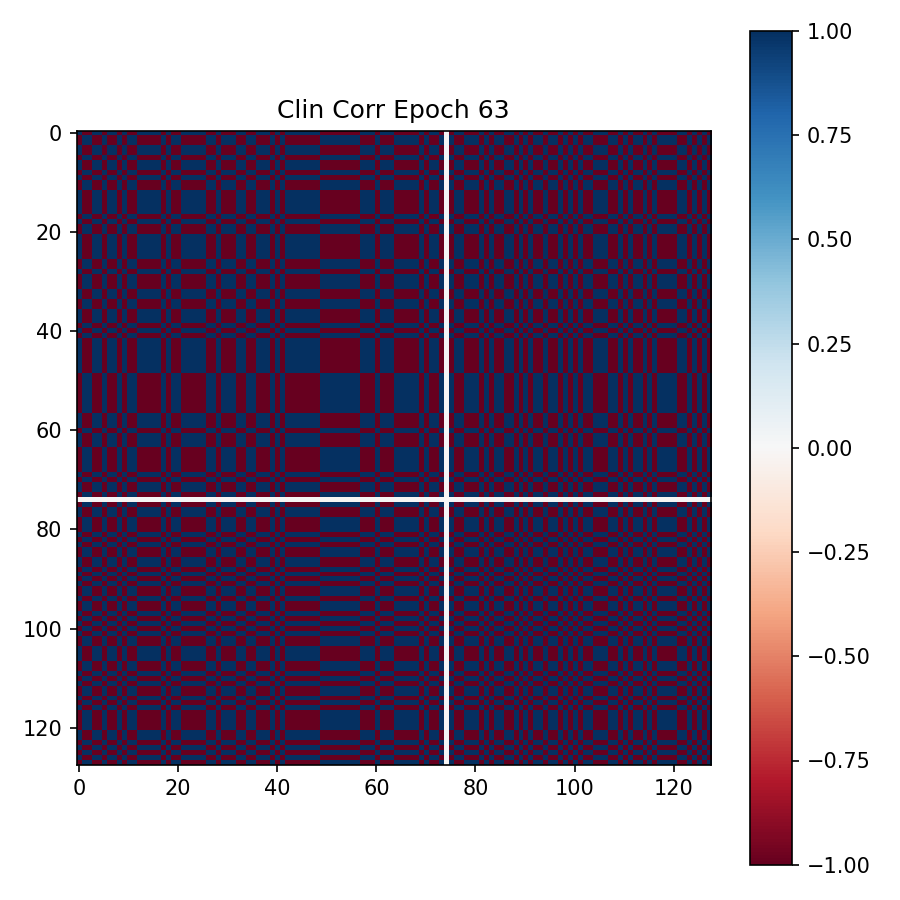

Data behind this chart, as committed beside it:
9.999980926513671875e-01, -9.999982118606567383e-01, -9.999849796295166016e-01, 9.999980330467224121e-01, 9.999987483024597168e-01, -9.999985694885253906e-01, 9.999940991401672363e-01, 9.999989271163940430e-01, -9.999967813491821289e-01, 9.999968409538269043e-01, -9.999975562095642090e-01, -9.999988079071044922e-01, 9.999981522560119629e-01, 9.999977946281433105e-01, 9.999592900276184082e-01, 9.999976158142089844e-01, 9.999976158142089844e-01, -9.999985098838806152e-01, 9.999863505363464355e-01, -9.999989271163940430e-01, -9.999987483024597168e-01, 9.999844431877136230e-01, 9.999979138374328613e-01, 9.999983310699462891e-01
-9.999982118606567383e-01, 9.999984502792358398e-01, 9.999864101409912109e-01, -9.999983310699462891e-01, -9.999989271163940430e-01, 9.999986886978149414e-01, -9.999945759773254395e-01, -9.999991059303283691e-01, 9.999970793724060059e-01, -9.999971389770507812e-01, 9.999976754188537598e-01, 9.999989271163940430e-01, -9.999982118606567383e-01, -9.999980330467224121e-01, -9.999632239341735840e-01, -9.999977946281433105e-01, -9.999977350234985352e-01, 9.999985694885253906e-01, -9.999876618385314941e-01, 9.999991655349731445e-01, 9.999989271163940430e-01, -9.999858140945434570e-01, -9.999980926513671875e-01, -9.999985098838806152e-01
-9.999849796295166016e-01, 9.999864101409912109e-01, 9.998789429664611816e-01, -9.999851584434509277e-01, -9.999907016754150391e-01, 9.999885559082031250e-01, -9.999521374702453613e-01, -9.999915957450866699e-01, 9.999753236770629883e-01, -9.999749660491943359e-01, 9.999803304672241211e-01, 9.999907016754150391e-01, -9.999844431877136230e-01, -9.999826550483703613e-01, -9.996722936630249023e-01, -9.999812245368957520e-01, -9.999814033508300781e-01, 9.999880194664001465e-01, -9.998900294303894043e-01, 9.999920129776000977e-01, 9.999909400939941406e-01, -9.998743534088134766e-01, -9.999835491180419922e-01, -9.999876022338867188e-01
9.999980330467224121e-01, -9.999983310699462891e-01, -9.999851584434509277e-01, 9.999981522560119629e-01, 9.999988079071044922e-01, -9.999985694885253906e-01, 9.999941587448120117e-01, 9.999989271163940430e-01, -9.999968409538269043e-01, 9.999967813491821289e-01, -9.999974966049194336e-01, -9.999988675117492676e-01, 9.999980330467224121e-01, 9.999978542327880859e-01, 9.999597072601318359e-01, 9.999976754188537598e-01, 9.999976158142089844e-01, -9.999985098838806152e-01, 9.999865293502807617e-01, -9.999990463256835938e-01, -9.999988079071044922e-01, 9.999845623970031738e-01, 9.999979138374328613e-01, 9.999984502792358398e-01
9.999987483024597168e-01, -9.999989271163940430e-01, -9.999907016754150391e-01, 9.999988079071044922e-01, 9.999992847442626953e-01, -9.999990463256835938e-01, 9.999961256980895996e-01, 9.999992847442626953e-01, -9.999980926513671875e-01, 9.999980330467224121e-01, -9.999984502792358398e-01, -9.999993443489074707e-01, 9.999988079071044922e-01, 9.999986290931701660e-01, 9.999747276306152344e-01, 9.999985098838806152e-01, 9.999984502792358398e-01, -9.999989867210388184e-01, 9.999915361404418945e-01, -9.999994039535522461e-01, -9.999992251396179199e-01, 9.999903440475463867e-01, 9.999986886978149414e-01, 9.999991059303283691e-01
-9.999985694885253906e-01, 9.999986886978149414e-01, 9.999885559082031250e-01, -9.999985694885253906e-01, -9.999990463256835938e-01, 9.999988675117492676e-01, -9.999954104423522949e-01, -9.999992251396179199e-01, 9.999975562095642090e-01, -9.999974966049194336e-01, 9.999980330467224121e-01, 9.999991655349731445e-01, -9.999985098838806152e-01, -9.999983310699462891e-01, -9.999690651893615723e-01, -9.999982118606567383e-01, -9.999980926513671875e-01, 9.999988675117492676e-01, -9.999895691871643066e-01, 9.999992847442626953e-01, 9.999991059303283691e-01, -9.999881386756896973e-01, -9.999983906745910645e-01, -9.999987483024597168e-01
9.999940991401672363e-01, -9.999945759773254395e-01, -9.999521374702453613e-01, 9.999941587448120117e-01, 9.999961256980895996e-01, -9.999954104423522949e-01, 9.999811649322509766e-01, 9.999965429306030273e-01, -9.999901652336120605e-01, 9.999901056289672852e-01, -9.999922513961791992e-01, -9.999963045120239258e-01, 9.999938607215881348e-01, 9.999931454658508301e-01, 9.998706579208374023e-01, 9.999924302101135254e-01, 9.999925494194030762e-01, -9.999952912330627441e-01, 9.999566078186035156e-01, -9.999967217445373535e-01, -9.999963045120239258e-01, 9.999504089355468750e-01, 9.999935030937194824e-01, 9.999950528144836426e-01
9.999989271163940430e-01, -9.999991059303283691e-01, -9.999915957450866699e-01, 9.999989271163940430e-01, 9.999992847442626953e-01, -9.999992251396179199e-01, 9.999965429306030273e-01, 9.999994635581970215e-01, -9.999981522560119629e-01, 9.999982118606567383e-01, -9.999986290931701660e-01, -9.999994039535522461e-01, 9.999989271163940430e-01, 9.999987483024597168e-01, 9.999771714210510254e-01, 9.999985694885253906e-01, 9.999986290931701660e-01, -9.999992251396179199e-01, 9.999923706054687500e-01, -9.999994039535522461e-01, -9.999993443489074707e-01, 9.999911785125732422e-01, 9.999988079071044922e-01, 9.999990463256835938e-01
-9.999967813491821289e-01, 9.999970793724060059e-01, 9.999753236770629883e-01, -9.999968409538269043e-01, -9.999980926513671875e-01, 9.999975562095642090e-01, -9.999901652336120605e-01, -9.999981522560119629e-01, 9.999948740005493164e-01, -9.999948143959045410e-01, 9.999958872795104980e-01, 9.999980926513671875e-01, -9.999967813491821289e-01, -9.999964237213134766e-01, -9.999330639839172363e-01, -9.999960064888000488e-01, -9.999960660934448242e-01, 9.999974370002746582e-01, -9.999775290489196777e-01, 9.999982714653015137e-01, 9.999980330467224121e-01, -9.999743103981018066e-01, -9.999964833259582520e-01, -9.999973773956298828e-01
9.999968409538269043e-01, -9.999971389770507812e-01, -9.999749660491943359e-01, 9.999967813491821289e-01, 9.999980330467224121e-01, -9.999974966049194336e-01, 9.999901056289672852e-01, 9.999982118606567383e-01, -9.999948143959045410e-01, 9.999948740005493164e-01, -9.999959468841552734e-01, -9.999981522560119629e-01, 9.999968409538269043e-01, 9.999963045120239258e-01, 9.999317526817321777e-01, 9.999960064888000488e-01, 9.999960660934448242e-01, -9.999974966049194336e-01, 9.999771714210510254e-01, -9.999983310699462891e-01, -9.999980926513671875e-01, 9.999738931655883789e-01, 9.999965429306030273e-01, 9.999973773956298828e-01
-9.999975562095642090e-01, 9.999976754188537598e-01, 9.999803304672241211e-01, -9.999974966049194336e-01, -9.999984502792358398e-01, 9.999980330467224121e-01, -9.999922513961791992e-01, -9.999986290931701660e-01, 9.999958872795104980e-01, -9.999959468841552734e-01, 9.999966621398925781e-01, 9.999984502792358398e-01, -9.999973773956298828e-01, -9.999971389770507812e-01, -9.999467730522155762e-01, -9.999967813491821289e-01, -9.999968409538269043e-01, 9.999980330467224121e-01, -9.999821186065673828e-01, 9.999986886978149414e-01, 9.999984502792358398e-01, -9.999796152114868164e-01, -9.999971985816955566e-01, -9.999979138374328613e-01
-9.999988079071044922e-01, 9.999989271163940430e-01, 9.999907016754150391e-01, -9.999988675117492676e-01, -9.999993443489074707e-01, 9.999991655349731445e-01, -9.999963045120239258e-01, -9.999994039535522461e-01, 9.999980926513671875e-01, -9.999981522560119629e-01, 9.999984502792358398e-01, 9.999993443489074707e-01, -9.999988675117492676e-01, -9.999987483024597168e-01, -9.999747872352600098e-01, -9.999984502792358398e-01, -9.999985694885253906e-01, 9.999991059303283691e-01, -9.999915957450866699e-01, 9.999994039535522461e-01, 9.999992847442626953e-01, -9.999903440475463867e-01, -9.999986886978149414e-01, -9.999991059303283691e-01
9.999981522560119629e-01, -9.999982118606567383e-01, -9.999844431877136230e-01, 9.999980330467224121e-01, 9.999988079071044922e-01, -9.999985098838806152e-01, 9.999938607215881348e-01, 9.999989271163940430e-01, -9.999967813491821289e-01, 9.999968409538269043e-01, -9.999973773956298828e-01, -9.999988675117492676e-01, 9.999980330467224121e-01, 9.999977350234985352e-01, 9.999579191207885742e-01, 9.999975562095642090e-01, 9.999974966049194336e-01, -9.999984502792358398e-01, 9.999858736991882324e-01, -9.999989867210388184e-01, -9.999988079071044922e-01, 9.999839067459106445e-01, 9.999978542327880859e-01, 9.999983906745910645e-01
9.999977946281433105e-01, -9.999980330467224121e-01, -9.999826550483703613e-01, 9.999978542327880859e-01, 9.999986290931701660e-01, -9.999983310699462891e-01, 9.999931454658508301e-01, 9.999987483024597168e-01, -9.999964237213134766e-01, 9.999963045120239258e-01, -9.999971389770507812e-01, -9.999987483024597168e-01, 9.999977350234985352e-01, 9.999975562095642090e-01, 9.999528527259826660e-01, 9.999972581863403320e-01, 9.999971985816955566e-01, -9.999982714653015137e-01, 9.999842047691345215e-01, -9.999988079071044922e-01, -9.999986886978149414e-01, 9.999819397926330566e-01, 9.999976158142089844e-01, 9.999982118606567383e-01
9.999592900276184082e-01, -9.999632239341735840e-01, -9.996722936630249023e-01, 9.999597072601318359e-01, 9.999747276306152344e-01, -9.999690651893615723e-01, 9.998706579208374023e-01, 9.999771714210510254e-01, -9.999330639839172363e-01, 9.999317526817321777e-01, -9.999467730522155762e-01, -9.999747872352600098e-01, 9.999579191207885742e-01, 9.999528527259826660e-01, 9.991126656532287598e-01, 9.999488592147827148e-01, 9.999496340751647949e-01, -9.999675154685974121e-01, 9.997023940086364746e-01, -9.999783635139465332e-01, -9.999756217002868652e-01, 9.996599555015563965e-01, 9.999552965164184570e-01, 9.999663829803466797e-01
9.999976158142089844e-01, -9.999977946281433105e-01, -9.999812245368957520e-01, 9.999976754188537598e-01, 9.999985098838806152e-01, -9.999982118606567383e-01, 9.999924302101135254e-01, 9.999985694885253906e-01, -9.999960064888000488e-01, 9.999960064888000488e-01, -9.999967813491821289e-01, -9.999984502792358398e-01, 9.999975562095642090e-01, 9.999972581863403320e-01, 9.999488592147827148e-01, 9.999970197677612305e-01, 9.999969601631164551e-01, -9.999980926513671875e-01, 9.999828338623046875e-01, -9.999987483024597168e-01, -9.999985098838806152e-01, 9.999804496765136719e-01, 9.999973177909851074e-01, 9.999980330467224121e-01
9.999976158142089844e-01, -9.999977350234985352e-01, -9.999814033508300781e-01, 9.999976158142089844e-01, 9.999984502792358398e-01, -9.999980926513671875e-01, 9.999925494194030762e-01, 9.999986290931701660e-01, -9.999960660934448242e-01, 9.999960660934448242e-01, -9.999968409538269043e-01, -9.999985694885253906e-01, 9.999974966049194336e-01, 9.999971985816955566e-01, 9.999496340751647949e-01, 9.999969601631164551e-01, 9.999970197677612305e-01, -9.999981522560119629e-01, 9.999831914901733398e-01, -9.999986886978149414e-01, -9.999984502792358398e-01, 9.999806880950927734e-01, 9.999973773956298828e-01, 9.999980926513671875e-01
-9.999985098838806152e-01, 9.999985694885253906e-01, 9.999880194664001465e-01, -9.999985098838806152e-01, -9.999989867210388184e-01, 9.999988675117492676e-01, -9.999952912330627441e-01, -9.999992251396179199e-01, 9.999974370002746582e-01, -9.999974966049194336e-01, 9.999980330467224121e-01, 9.999991059303283691e-01, -9.999984502792358398e-01, -9.999982714653015137e-01, -9.999675154685974121e-01, -9.999980926513671875e-01, -9.999981522560119629e-01, 9.999987483024597168e-01, -9.999891519546508789e-01, 9.999992251396179199e-01, 9.999991655349731445e-01, -9.999876022338867188e-01, -9.999983310699462891e-01, -9.999987483024597168e-01
9.999863505363464355e-01, -9.999876618385314941e-01, -9.998900294303894043e-01, 9.999865293502807617e-01, 9.999915361404418945e-01, -9.999895691871643066e-01, 9.999566078186035156e-01, 9.999923706054687500e-01, -9.999775290489196777e-01, 9.999771714210510254e-01, -9.999821186065673828e-01, -9.999915957450866699e-01, 9.999858736991882324e-01, 9.999842047691345215e-01, 9.997023940086364746e-01, 9.999828338623046875e-01, 9.999831914901733398e-01, -9.999891519546508789e-01, 9.999001622200012207e-01, -9.999927282333374023e-01, -9.999917745590209961e-01, 9.998859167098999023e-01, 9.999850392341613770e-01, 9.999886751174926758e-01
-9.999989271163940430e-01, 9.999991655349731445e-01, 9.999920129776000977e-01, -9.999990463256835938e-01, -9.999994039535522461e-01, 9.999992847442626953e-01, -9.999967217445373535e-01, -9.999994039535522461e-01, 9.999982714653015137e-01, -9.999983310699462891e-01, 9.999986886978149414e-01, 9.999994039535522461e-01, -9.999989867210388184e-01, -9.999988079071044922e-01, -9.999783635139465332e-01, -9.999987483024597168e-01, -9.999986886978149414e-01, 9.999992251396179199e-01, -9.999927282333374023e-01, 9.999994635581970215e-01, 9.999992847442626953e-01, -9.999917149543762207e-01, -9.999988079071044922e-01, -9.999992251396179199e-01
-9.999987483024597168e-01, 9.999989271163940430e-01, 9.999909400939941406e-01, -9.999988079071044922e-01, -9.999992251396179199e-01, 9.999991059303283691e-01, -9.999963045120239258e-01, -9.999993443489074707e-01, 9.999980330467224121e-01, -9.999980926513671875e-01, 9.999984502792358398e-01, 9.999992847442626953e-01, -9.999988079071044922e-01, -9.999986886978149414e-01, -9.999756217002868652e-01, -9.999985098838806152e-01, -9.999984502792358398e-01, 9.999991655349731445e-01, -9.999917745590209961e-01, 9.999992847442626953e-01, 9.999992847442626953e-01, -9.999905824661254883e-01, -9.999986886978149414e-01, -9.999989867210388184e-01
9.999844431877136230e-01, -9.999858140945434570e-01, -9.998743534088134766e-01, 9.999845623970031738e-01, 9.999903440475463867e-01, -9.999881386756896973e-01, 9.999504089355468750e-01, 9.999911785125732422e-01, -9.999743103981018066e-01, 9.999738931655883789e-01, -9.999796152114868164e-01, -9.999903440475463867e-01, 9.999839067459106445e-01, 9.999819397926330566e-01, 9.996599555015563965e-01, 9.999804496765136719e-01, 9.999806880950927734e-01, -9.999876022338867188e-01, 9.998859167098999023e-01, -9.999917149543762207e-01, -9.999905824661254883e-01, 9.998696446418762207e-01, 9.999828934669494629e-01, 9.999870657920837402e-01
9.999979138374328613e-01, -9.999980926513671875e-01, -9.999835491180419922e-01, 9.999979138374328613e-01, 9.999986886978149414e-01, -9.999983906745910645e-01, 9.999935030937194824e-01, 9.999988079071044922e-01, -9.999964833259582520e-01, 9.999965429306030273e-01, -9.999971985816955566e-01, -9.999986886978149414e-01, 9.999978542327880859e-01, 9.999976158142089844e-01, 9.999552965164184570e-01, 9.999973177909851074e-01, 9.999973773956298828e-01, -9.999983310699462891e-01, 9.999850392341613770e-01, -9.999988079071044922e-01, -9.999986886978149414e-01, 9.999828934669494629e-01, 9.999977350234985352e-01, 9.999982714653015137e-01
9.999983310699462891e-01, -9.999985098838806152e-01, -9.999876022338867188e-01, 9.999984502792358398e-01, 9.999991059303283691e-01, -9.999987483024597168e-01, 9.999950528144836426e-01, 9.999990463256835938e-01, -9.999973773956298828e-01, 9.999973773956298828e-01, -9.999979138374328613e-01, -9.999991059303283691e-01, 9.999983906745910645e-01, 9.999982118606567383e-01, 9.999663829803466797e-01, 9.999980330467224121e-01, 9.999980926513671875e-01, -9.999987483024597168e-01, 9.999886751174926758e-01, -9.999992251396179199e-01, -9.999989867210388184e-01, 9.999870657920837402e-01, 9.999982714653015137e-01, 9.999986886978149414e-01
9.999893903732299805e-01, -9.999904036521911621e-01, -9.999137520790100098e-01, 9.999895095825195312e-01, 9.999934434890747070e-01, -9.999918341636657715e-01, 9.999659061431884766e-01, 9.999939799308776855e-01, -9.999824166297912598e-01, 9.999820590019226074e-01, -9.999859929084777832e-01, -9.999933838844299316e-01, 9.999890327453613281e-01, 9.999876022338867188e-01, 9.997663497924804688e-01, 9.999865889549255371e-01, 9.999867677688598633e-01, -9.999915361404418945e-01, 9.999216794967651367e-01, -9.999943375587463379e-01, -9.999935626983642578e-01, 9.999104142189025879e-01, 9.999882578849792480e-01, 9.999912381172180176e-01
9.999988675117492676e-01, -9.999991059303283691e-01, -9.999917149543762207e-01, 9.999989867210388184e-01, 9.999994039535522461e-01, -9.999992251396179199e-01, 9.999966621398925781e-01, 9.999994039535522461e-01, -9.999982118606567383e-01, 9.999982714653015137e-01, -9.999985694885253906e-01, -9.999994039535522461e-01, 9.999989271163940430e-01, 9.999988079071044922e-01, 9.999775886535644531e-01, 9.999986290931701660e-01, 9.999986290931701660e-01, -9.999992251396179199e-01, 9.999923706054687500e-01, -9.999994039535522461e-01, -9.999993443489074707e-01, 9.999913573265075684e-01, 9.999988675117492676e-01, 9.999991655349731445e-01
-9.999984502792358398e-01, 9.999985694885253906e-01, 9.999877214431762695e-01, -9.999984502792358398e-01, -9.999989867210388184e-01, 9.999988079071044922e-01, -9.999951124191284180e-01, -9.999991655349731445e-01, 9.999973773956298828e-01, -9.999973773956298828e-01, 9.999979138374328613e-01, 9.999991059303283691e-01, -9.999984502792358398e-01, -9.999982118606567383e-01, -9.999663829803466797e-01, -9.999979138374328613e-01, -9.999980926513671875e-01, 9.999987483024597168e-01, -9.999887347221374512e-01, 9.999991059303283691e-01, 9.999991059303283691e-01, -9.999871253967285156e-01, -9.999982714653015137e-01, -9.999986886978149414e-01
-9.999988675117492676e-01, 9.999990463256835938e-01, 9.999909400939941406e-01, -9.999988675117492676e-01, -9.999993443489074707e-01, 9.999992847442626953e-01, -9.999963641166687012e-01, -9.999994635581970215e-01, 9.999980926513671875e-01, -9.999982118606567383e-01, 9.999985098838806152e-01, 9.999994039535522461e-01, -9.999988675117492676e-01, -9.999986886978149414e-01, -9.999753236770629883e-01, -9.999985694885253906e-01, -9.999985694885253906e-01, 9.999991059303283691e-01, -9.999917745590209961e-01, 9.999995231628417969e-01, 9.999993443489074707e-01, -9.999905228614807129e-01, -9.999987483024597168e-01, -9.999991059303283691e-01
9.999736547470092773e-01, -9.999762177467346191e-01, -9.997882246971130371e-01, 9.999740123748779297e-01, 9.999836087226867676e-01, -9.999799132347106934e-01, 9.999163150787353516e-01, 9.999852776527404785e-01, -9.999566674232482910e-01, 9.999558925628662109e-01, -9.999655485153198242e-01, -9.999836683273315430e-01, 9.999728202819824219e-01, 9.999694228172302246e-01, 9.994263648986816406e-01, 9.999669194221496582e-01, 9.999673962593078613e-01, -9.999789595603942871e-01, 9.998075962066650391e-01, -9.999860525131225586e-01, -9.999840855598449707e-01, 9.997802376747131348e-01, 9.999711513519287109e-01, 9.999782443046569824e-01
-9.999963045120239258e-01, 9.999966621398925781e-01, 9.999704957008361816e-01, -9.999961853027343750e-01, -9.999976754188537598e-01, 9.999971985816955566e-01, -9.999882578849792480e-01, -9.999979138374328613e-01, 9.999939799308776855e-01, -9.999938607215881348e-01, 9.999952316284179688e-01, 9.999976754188537598e-01, -9.999961256980895996e-01, -9.999957680702209473e-01, -9.999199509620666504e-01, -9.999953508377075195e-01, -9.999954104423522949e-01, 9.999970197677612305e-01, -9.999732375144958496e-01, 9.999979138374328613e-01, 9.999977946281433105e-01, -9.999694228172302246e-01, -9.999960064888000488e-01, -9.999969601631164551e-01
-9.999954700469970703e-01, 9.999958872795104980e-01, 9.999636411666870117e-01, -9.999954700469970703e-01, -9.999970793724060059e-01, 9.999965429306030273e-01, -9.999856948852539062e-01, -9.999974370002746582e-01, 9.999924898147583008e-01, -9.999924302101135254e-01, 9.999940991401672363e-01, 9.999971389770507812e-01, -9.999953508377075195e-01, -9.999947547912597656e-01, -9.999015331268310547e-01, -9.999942779541015625e-01, -9.999943375587463379e-01, 9.999962449073791504e-01, -9.999669790267944336e-01, 9.999974966049194336e-01, 9.999971985816955566e-01, -9.999622106552124023e-01, -9.999949932098388672e-01, -9.999961256980895996e-01
-9.999985098838806152e-01, 9.999986886978149414e-01, 9.999882578849792480e-01, -9.999985098838806152e-01, -9.999991059303283691e-01, 9.999988675117492676e-01, -9.999953508377075195e-01, -9.999992251396179199e-01, 9.999975562095642090e-01, -9.999974966049194336e-01, 9.999980926513671875e-01, 9.999991655349731445e-01, -9.999984502792358398e-01, -9.999982714653015137e-01, -9.999682307243347168e-01, -9.999981522560119629e-01, -9.999981522560119629e-01, 9.999988079071044922e-01, -9.999893307685852051e-01, 9.999991655349731445e-01, 9.999991655349731445e-01, -9.999878406524658203e-01, -9.999983906745910645e-01, -9.999988079071044922e-01
9.999944567680358887e-01, -9.999949932098388672e-01, -9.999559521675109863e-01, 9.999945759773254395e-01, 9.999965429306030273e-01, -9.999958276748657227e-01, 9.999825954437255859e-01, 9.999969005584716797e-01, -9.999910593032836914e-01, 9.999908804893493652e-01, -9.999927878379821777e-01, -9.999965429306030273e-01, 9.999943375587463379e-01, 9.999937415122985840e-01, 9.998808503150939941e-01, 9.999931454658508301e-01, 9.999932646751403809e-01, -9.999956488609313965e-01, 9.999600052833557129e-01, -9.999970793724060059e-01, -9.999966025352478027e-01, 9.999543428421020508e-01, 9.999939799308776855e-01, 9.999954700469970703e-01
9.999976158142089844e-01, -9.999978542327880859e-01, -9.999811053276062012e-01, 9.999976158142089844e-01, 9.999984502792358398e-01, -9.999982118606567383e-01, 9.999924302101135254e-01, 9.999986886978149414e-01, -9.999959468841552734e-01, 9.999960064888000488e-01, -9.999969005584716797e-01, -9.999985098838806152e-01, 9.999976158142089844e-01, 9.999973177909851074e-01, 9.999485611915588379e-01, 9.999970197677612305e-01, 9.999969601631164551e-01, -9.999979734420776367e-01, 9.999827742576599121e-01, -9.999986290931701660e-01, -9.999985098838806152e-01, 9.999803304672241211e-01, 9.999973773956298828e-01, 9.999980330467224121e-01
-9.999964833259582520e-01, 9.999967813491821289e-01, 9.999718666076660156e-01, -9.999964833259582520e-01, -9.999977946281433105e-01, 9.999973177909851074e-01, -9.999889135360717773e-01, -9.999980330467224121e-01, 9.999942779541015625e-01, -9.999941587448120117e-01, 9.999953508377075195e-01, 9.999977946281433105e-01, -9.999963045120239258e-01, -9.999959468841552734e-01, -9.999237060546875000e-01, -9.999955892562866211e-01, -9.999956488609313965e-01, 9.999971985816955566e-01, -9.999745488166809082e-01, 9.999980330467224121e-01, 9.999977350234985352e-01, -9.999707937240600586e-01, -9.999961256980895996e-01, -9.999970793724060059e-01
-9.999905824661254883e-01, 9.999914765357971191e-01, 9.999239444732666016e-01, -9.999907016754150391e-01, -9.999941587448120117e-01, 9.999929070472717285e-01, -9.999701380729675293e-01, -9.999946951866149902e-01, 9.999845027923583984e-01, -9.999842047691345215e-01, 9.999876618385314941e-01, 9.999941587448120117e-01, -9.999902844429016113e-01, -9.999891519546508789e-01, -9.997939467430114746e-01, -9.999882578849792480e-01, -9.999882578849792480e-01, 9.999926090240478516e-01, -9.999309182167053223e-01, 9.999949932098388672e-01, 9.999942779541015625e-01, -9.999210834503173828e-01, -9.999896287918090820e-01, -9.999921917915344238e-01
9.999989271163940430e-01, -9.999991059303283691e-01, -9.999915361404418945e-01, 9.999989867210388184e-01, 9.999993443489074707e-01, -9.999992251396179199e-01, 9.999966025352478027e-01, 9.999995231628417969e-01, -9.999982118606567383e-01, 9.999982118606567383e-01, -9.999985694885253906e-01, -9.999994635581970215e-01, 9.999989271163940430e-01, 9.999988079071044922e-01, 9.999770522117614746e-01, 9.999986290931701660e-01, 9.999986886978149414e-01, -9.999992251396179199e-01, 9.999922513961791992e-01, -9.999994635581970215e-01, -9.999994039535522461e-01, 9.999912381172180176e-01, 9.999988079071044922e-01, 9.999991655349731445e-01
9.999985694885253906e-01, -9.999987483024597168e-01, -9.999888539314270020e-01, 9.999986290931701660e-01, 9.999991655349731445e-01, -9.999989271163940430e-01, 9.999955892562866211e-01, 9.999992847442626953e-01, -9.999976754188537598e-01, 9.999975562095642090e-01, -9.999981522560119629e-01, -9.999991655349731445e-01, 9.999985694885253906e-01, 9.999983906745910645e-01, 9.999697208404541016e-01, 9.999982118606567383e-01, 9.999982714653015137e-01, -9.999988675117492676e-01, 9.999898672103881836e-01, -9.999992251396179199e-01, -9.999991059303283691e-01, 9.999884366989135742e-01, 9.999983906745910645e-01, 9.999988079071044922e-01
9.999924898147583008e-01, -9.999933242797851562e-01, -9.999402761459350586e-01, 9.999925494194030762e-01, 9.999953508377075195e-01, -9.999943971633911133e-01, 9.999765157699584961e-01, 9.999958276748657227e-01, -9.999876618385314941e-01, 9.999875426292419434e-01, -9.999902844429016113e-01, -9.999953508377075195e-01, 9.999923706054687500e-01, 9.999913573265075684e-01, 9.998385310173034668e-01, 9.999906420707702637e-01, 9.999908208847045898e-01, -9.999940395355224609e-01, 9.999458193778991699e-01, -9.999960064888000488e-01, -9.999954700469970703e-01, 9.999380111694335938e-01, 9.999918341636657715e-01, 9.999938011169433594e-01
-9.999988079071044922e-01, 9.999989271163940430e-01, 9.999906420707702637e-01, -9.999988079071044922e-01, -9.999992847442626953e-01, 9.999991655349731445e-01, -9.999961256980895996e-01, -9.999993443489074707e-01, 9.999980330467224121e-01, -9.999980330467224121e-01, 9.999984502792358398e-01, 9.999992847442626953e-01, -9.999987483024597168e-01, -9.999986886978149414e-01, -9.999744296073913574e-01, -9.999985098838806152e-01, -9.999984502792358398e-01, 9.999991059303283691e-01, -9.999914765357971191e-01, 9.999994039535522461e-01, 9.999993443489074707e-01, -9.999902248382568359e-01, -9.999987483024597168e-01, -9.999990463256835938e-01
9.999982714653015137e-01, -9.999984502792358398e-01, -9.999871850013732910e-01, 9.999983310699462891e-01, 9.999989271163940430e-01, -9.999986886978149414e-01, 9.999948740005493164e-01, 9.999990463256835938e-01, -9.999972581863403320e-01, 9.999972581863403320e-01, -9.999978542327880859e-01, -9.999989271163940430e-01, 9.999983310699462891e-01, 9.999980330467224121e-01, 9.999654293060302734e-01, 9.999978542327880859e-01, 9.999979138374328613e-01, -9.999986290931701660e-01, 9.999884366989135742e-01, -9.999991059303283691e-01, -9.999989867210388184e-01, 9.999867081642150879e-01, 9.999981522560119629e-01, 9.999985694885253906e-01
-9.999970793724060059e-01, 9.999974370002746582e-01, 9.999767541885375977e-01, -9.999970793724060059e-01, -9.999981522560119629e-01, 9.999977946281433105e-01, -9.999908208847045898e-01, -9.999983310699462891e-01, 9.999952316284179688e-01, -9.999951720237731934e-01, 9.999961853027343750e-01, 9.999982118606567383e-01, -9.999969601631164551e-01, -9.999966025352478027e-01, -9.999370574951171875e-01, -9.999963045120239258e-01, -9.999963641166687012e-01, 9.999976754188537598e-01, -9.999788999557495117e-01, 9.999984502792358398e-01, 9.999981522560119629e-01, -9.999759197235107422e-01, -9.999967813491821289e-01, -9.999975562095642090e-01
9.999340772628784180e-01, -9.999401569366455078e-01, -9.994692206382751465e-01, 9.999346733093261719e-01, 9.999589323997497559e-01, -9.999498128890991211e-01, 9.997904896736145020e-01, 9.999629855155944824e-01, -9.998915195465087891e-01, 9.998894929885864258e-01, -9.999136924743652344e-01, -9.999591112136840820e-01, 9.999316930770874023e-01, 9.999234676361083984e-01, 9.985634088516235352e-01, 9.999171495437622070e-01, 9.999185204505920410e-01, -9.999474287033081055e-01, 9.995177984237670898e-01, -9.999648928642272949e-01, -9.999603033065795898e-01, 9.994491934776306152e-01, 9.999275803565979004e-01, 9.999455213546752930e-01
9.999985694885253906e-01, -9.999987483024597168e-01, -9.999888539314270020e-01, 9.999986290931701660e-01, 9.999991655349731445e-01, -9.999988675117492676e-01, 9.999955892562866211e-01, 9.999992847442626953e-01, -9.999976754188537598e-01, 9.999976754188537598e-01, -9.999981522560119629e-01, -9.999991655349731445e-01, 9.999985694885253906e-01, 9.999983906745910645e-01, 9.999698400497436523e-01, 9.999982118606567383e-01, 9.999982714653015137e-01, -9.999988675117492676e-01, 9.999898672103881836e-01, -9.999992251396179199e-01, -9.999992251396179199e-01, 9.999884366989135742e-01, 9.999984502792358398e-01, 9.999987483024597168e-01
9.999971985816955566e-01, -9.999974370002746582e-01, -9.999775290489196777e-01, 9.999971985816955566e-01, 9.999982118606567383e-01, -9.999979138374328613e-01, 9.999911189079284668e-01, 9.999985098838806152e-01, -9.999954104423522949e-01, 9.999953508377075195e-01, -9.999963045120239258e-01, -9.999982714653015137e-01, 9.999970793724060059e-01, 9.999967217445373535e-01, 9.999390244483947754e-01, 9.999964237213134766e-01, 9.999964833259582520e-01, -9.999977946281433105e-01, 9.999796152114868164e-01, -9.999985098838806152e-01, -9.999982714653015137e-01, 9.999767541885375977e-01, 9.999969005584716797e-01, 9.999976754188537598e-01
9.999977350234985352e-01, -9.999980330467224121e-01, -9.999825358390808105e-01, 9.999977350234985352e-01, 9.999986290931701660e-01, -9.999983310699462891e-01, 9.999929666519165039e-01, 9.999987483024597168e-01, -9.999963641166687012e-01, 9.999963045120239258e-01, -9.999971389770507812e-01, -9.999986290931701660e-01, 9.999977350234985352e-01, 9.999974966049194336e-01, 9.999525547027587891e-01, 9.999972581863403320e-01, 9.999971985816955566e-01, -9.999982714653015137e-01, 9.999841451644897461e-01, -9.999987483024597168e-01, -9.999985694885253906e-01, 9.999818801879882812e-01, 9.999975562095642090e-01, 9.999981522560119629e-01
9.999924302101135254e-01, -9.999930262565612793e-01, -9.999387264251708984e-01, 9.999924898147583008e-01, 9.999952912330627441e-01, -9.999941587448120117e-01, 9.999758601188659668e-01, 9.999956488609313965e-01, -9.999874234199523926e-01, 9.999873042106628418e-01, -9.999900460243225098e-01, -9.999952912330627441e-01, 9.999921321868896484e-01, 9.999911785125732422e-01, 9.998341202735900879e-01, 9.999904036521911621e-01, 9.999905228614807129e-01, -9.999939203262329102e-01, 9.999443888664245605e-01, -9.999958872795104980e-01, -9.999953508377075195e-01, 9.999364018440246582e-01, 9.999915957450866699e-01, 9.999936223030090332e-01
9.999978542327880859e-01, -9.999982118606567383e-01, -9.999831318855285645e-01, 9.999979138374328613e-01, 9.999986886978149414e-01, -9.999983906745910645e-01, 9.999933242797851562e-01, 9.999988675117492676e-01, -9.999964237213134766e-01, 9.999964237213134766e-01, -9.999971985816955566e-01, -9.999987483024597168e-01, 9.999978542327880859e-01, 9.999976158142089844e-01, 9.999543428421020508e-01, 9.999973177909851074e-01, 9.999973773956298828e-01, -9.999983310699462891e-01, 9.999846816062927246e-01, -9.999988079071044922e-01, -9.999986290931701660e-01, 9.999824762344360352e-01, 9.999976754188537598e-01, 9.999982714653015137e-01
9.999987483024597168e-01, -9.999988675117492676e-01, -9.999898672103881836e-01, 9.999987483024597168e-01, 9.999991655349731445e-01, -9.999991059303283691e-01, 9.999959468841552734e-01, 9.999993443489074707e-01, -9.999978542327880859e-01, 9.999978542327880859e-01, -9.999982118606567383e-01, -9.999992847442626953e-01, 9.999986886978149414e-01, 9.999985098838806152e-01, 9.999725818634033203e-01, 9.999983310699462891e-01, 9.999983310699462891e-01, -9.999989271163940430e-01, 9.999908208847045898e-01, -9.999992847442626953e-01, -9.999991655349731445e-01, 9.999895095825195312e-01, 9.999986290931701660e-01, 9.999988675117492676e-01
-9.999985098838806152e-01, 9.999985694885253906e-01, 9.999882578849792480e-01, -9.999985098838806152e-01, -9.999991655349731445e-01, 9.999988675117492676e-01, -9.999953508377075195e-01, -9.999992251396179199e-01, 9.999974966049194336e-01, -9.999974966049194336e-01, 9.999979734420776367e-01, 9.999991655349731445e-01, -9.999984502792358398e-01, -9.999982714653015137e-01, -9.999682307243347168e-01, -9.999981522560119629e-01, -9.999981522560119629e-01, 9.999987483024597168e-01, -9.999892711639404297e-01, 9.999992847442626953e-01, 9.999990463256835938e-01, -9.999878406524658203e-01, -9.999983906745910645e-01, -9.999986886978149414e-01
-9.999986290931701660e-01, 9.999988675117492676e-01, 9.999893903732299805e-01, -9.999987483024597168e-01, -9.999992847442626953e-01, 9.999990463256835938e-01, -9.999957680702209473e-01, -9.999994039535522461e-01, 9.999977946281433105e-01, -9.999977946281433105e-01, 9.999983310699462891e-01, 9.999992251396179199e-01, -9.999987483024597168e-01, -9.999985098838806152e-01, -9.999711513519287109e-01, -9.999983906745910645e-01, -9.999983310699462891e-01, 9.999989867210388184e-01, -9.999903440475463867e-01, 9.999994039535522461e-01, 9.999992251396179199e-01, -9.999889135360717773e-01, -9.999986290931701660e-01, -9.999989271163940430e-01
-9.999972581863403320e-01, 9.999975562095642090e-01, 9.999784827232360840e-01, -9.999973177909851074e-01, -9.999983310699462891e-01, 9.999979138374328613e-01, -9.999914765357971191e-01, -9.999984502792358398e-01, 9.999955892562866211e-01, -9.999955296516418457e-01, 9.999964237213134766e-01, 9.999983906745910645e-01, -9.999972581863403320e-01, -9.999968409538269043e-01, -9.999414682388305664e-01, -9.999966025352478027e-01, -9.999965429306030273e-01, 9.999978542327880859e-01, -9.999803900718688965e-01, 9.999985694885253906e-01, 9.999983906745910645e-01, -9.999775886535644531e-01, -9.999970197677612305e-01, -9.999977350234985352e-01
-9.999984502792358398e-01, 9.999985694885253906e-01, 9.999883174896240234e-01, -9.999985694885253906e-01, -9.999990463256835938e-01, 9.999988675117492676e-01, -9.999953508377075195e-01, -9.999992251396179199e-01, 9.999974370002746582e-01, -9.999974966049194336e-01, 9.999979734420776367e-01, 9.999991655349731445e-01, -9.999984502792358398e-01, -9.999982714653015137e-01, -9.999684095382690430e-01, -9.999980330467224121e-01, -9.999980926513671875e-01, 9.999987483024597168e-01, -9.999893307685852051e-01, 9.999991655349731445e-01, 9.999990463256835938e-01, -9.999879002571105957e-01, -9.999982714653015137e-01, -9.999986886978149414e-01
-9.999902844429016113e-01, 9.999912381172180176e-01, 9.999217987060546875e-01, -9.999904036521911621e-01, -9.999939799308776855e-01, 9.999926090240478516e-01, -9.999691843986511230e-01, -9.999945759773254395e-01, 9.999840855598449707e-01, -9.999837875366210938e-01, 9.999873042106628418e-01, 9.999939799308776855e-01, -9.999900460243225098e-01, -9.999887347221374512e-01, -9.997881650924682617e-01, -9.999878406524658203e-01, -9.999880194664001465e-01, 9.999922513961791992e-01, -9.999289512634277344e-01, 9.999948143959045410e-01, 9.999941587448120117e-01, -9.999188780784606934e-01, -9.999893307685852051e-01, -9.999920129776000977e-01
-9.999960064888000488e-01, 9.999963641166687012e-01, 9.999681711196899414e-01, -9.999961256980895996e-01, -9.999975562095642090e-01, 9.999969601631164551e-01, -9.999874234199523926e-01, -9.999977350234985352e-01, 9.999935030937194824e-01, -9.999933838844299316e-01, 9.999948143959045410e-01, 9.999974966049194336e-01, -9.999959468841552734e-01, -9.999954104423522949e-01, -9.999134540557861328e-01, -9.999949932098388672e-01, -9.999950528144836426e-01, 9.999967813491821289e-01, -9.999710321426391602e-01, 9.999978542327880859e-01, 9.999974966049194336e-01, -9.999668002128601074e-01, -9.999957084655761719e-01, -9.999966621398925781e-01
-9.999977946281433105e-01, 9.999980330467224121e-01, 9.999830722808837891e-01, -9.999978542327880859e-01, -9.999986886978149414e-01, 9.999983906745910645e-01, -9.999932646751403809e-01, -9.999988675117492676e-01, 9.999964833259582520e-01, -9.999964237213134766e-01, 9.999971389770507812e-01, 9.999986886978149414e-01, -9.999977946281433105e-01, -9.999974966049194336e-01, -9.999538064002990723e-01, -9.999973177909851074e-01, -9.999972581863403320e-01, 9.999982714653015137e-01, -9.999845623970031738e-01, 9.999988675117492676e-01, 9.999986290931701660e-01, -9.999823570251464844e-01, -9.999976158142089844e-01, -9.999982118606567383e-01
-9.999975562095642090e-01, 9.999977946281433105e-01, 9.999808073043823242e-01, -9.999976158142089844e-01, -9.999985694885253906e-01, 9.999981522560119629e-01, -9.999924302101135254e-01, -9.999986290931701660e-01, 9.999958872795104980e-01, -9.999960064888000488e-01, 9.999968409538269043e-01, 9.999985098838806152e-01, -9.999975562095642090e-01, -9.999972581863403320e-01, -9.999479055404663086e-01, -9.999969601631164551e-01, -9.999970197677612305e-01, 9.999981522560119629e-01, -9.999825358390808105e-01, 9.999986886978149414e-01, 9.999984502792358398e-01, -9.999800920486450195e-01, -9.999973177909851074e-01, -9.999979734420776367e-01
9.999606609344482422e-01, -9.999644160270690918e-01, -9.996833801269531250e-01, 9.999611377716064453e-01, 9.999756217002868652e-01, -9.999701380729675293e-01, 9.998750090599060059e-01, 9.999780654907226562e-01, -9.999353885650634766e-01, 9.999340772628784180e-01, -9.999485611915588379e-01, -9.999756813049316406e-01, 9.999592900276184082e-01, 9.999544620513916016e-01, 9.991430044174194336e-01, 9.999505877494812012e-01, 9.999514222145080566e-01, -9.999687075614929199e-01, 9.997125864028930664e-01, -9.999791383743286133e-01, -9.999764561653137207e-01, 9.996715188026428223e-01, 9.999569058418273926e-01, 9.999675154685974121e-01
9.999977946281433105e-01, -9.999980330467224121e-01, -9.999825954437255859e-01, 9.999978542327880859e-01, 9.999985694885253906e-01, -9.999982118606567383e-01, 9.999930262565612793e-01, 9.999986886978149414e-01, -9.999964237213134766e-01, 9.999963045120239258e-01, -9.999970793724060059e-01, -9.999986290931701660e-01, 9.999977946281433105e-01, 9.999974370002746582e-01, 9.999527931213378906e-01, 9.999972581863403320e-01, 9.999971985816955566e-01, -9.999982714653015137e-01, 9.999842047691345215e-01, -9.999988079071044922e-01, -9.999986290931701660e-01, 9.999819397926330566e-01, 9.999976158142089844e-01, 9.999982118606567383e-01
9.999980330467224121e-01, -9.999982118606567383e-01, -9.999845027923583984e-01, 9.999980926513671875e-01, 9.999988079071044922e-01, -9.999985098838806152e-01, 9.999938011169433594e-01, 9.999989271163940430e-01, -9.999967813491821289e-01, 9.999967217445373535e-01, -9.999974370002746582e-01, -9.999988079071044922e-01, 9.999979734420776367e-01, 9.999977350234985352e-01, 9.999579787254333496e-01, 9.999974966049194336e-01, 9.999974966049194336e-01, -9.999984502792358398e-01, 9.999859333038330078e-01, -9.999989867210388184e-01, -9.999987483024597168e-01, 9.999839067459106445e-01, 9.999978542327880859e-01, 9.999982714653015137e-01
-9.999965429306030273e-01, 9.999969005584716797e-01, 9.999725818634033203e-01, -9.999964833259582520e-01, -9.999977946281433105e-01, 9.999973773956298828e-01, -9.999890923500061035e-01, -9.999979734420776367e-01, 9.999943971633911133e-01, -9.999942779541015625e-01, 9.999955296516418457e-01, 9.999978542327880859e-01, -9.999964237213134766e-01, -9.999960064888000488e-01, -9.999256134033203125e-01, -9.999957084655761719e-01, -9.999957084655761719e-01, 9.999972581863403320e-01, -9.999750852584838867e-01, 9.999981522560119629e-01, 9.999978542327880859e-01, -9.999714493751525879e-01, -9.999960660934448242e-01, -9.999971389770507812e-01
... 67 more rows
